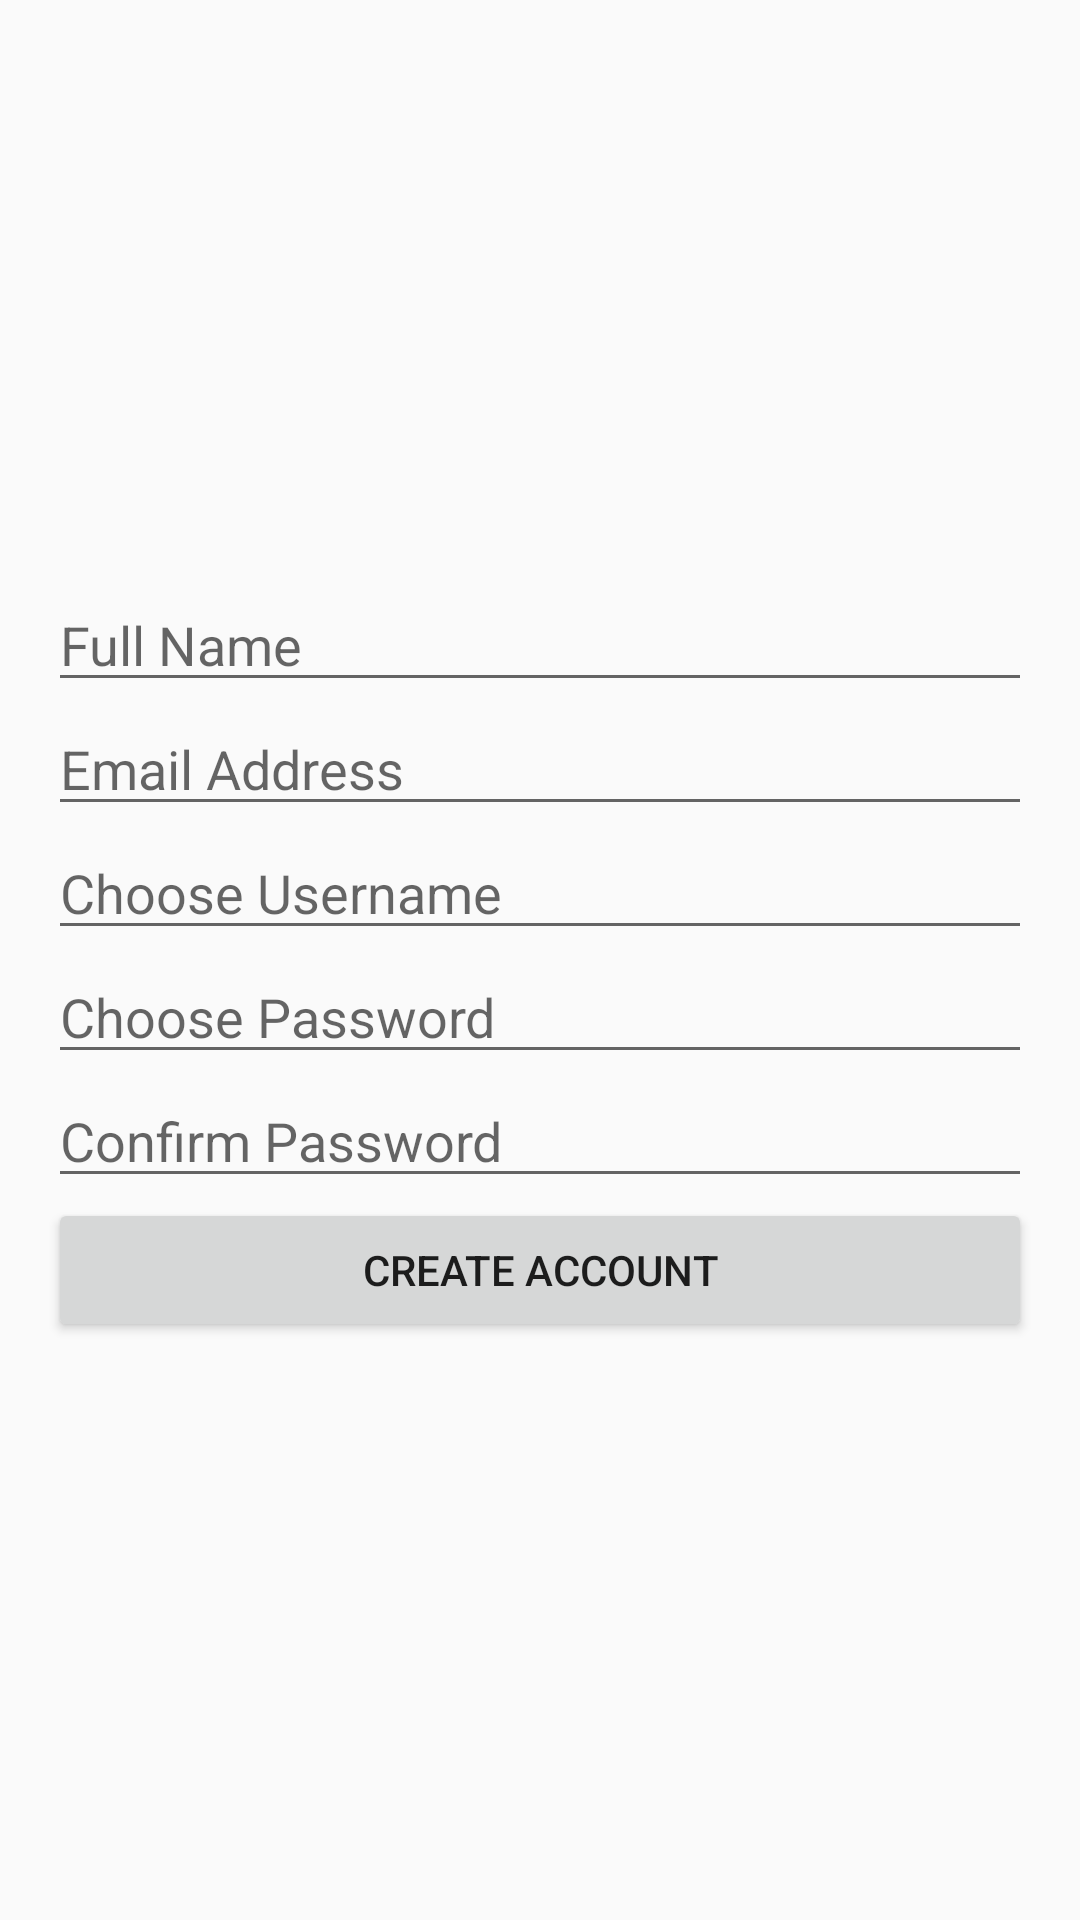

The Android layout XML behind this screen, and the referenced resources:
<!-- AndroidManifest.xml: application theme AppTheme -->
<!-- res/layout/activity_signup.xml -->
<?xml version="1.0" encoding="utf-8"?>
<LinearLayout xmlns:android="http://schemas.android.com/apk/res/android"
    android:layout_width="match_parent"
    android:layout_height="match_parent"
    android:orientation="vertical"
    android:padding="16dp"
    android:gravity="center">

    <EditText
        android:id="@+id/editTextFullName"
        android:layout_width="match_parent"
        android:layout_height="wrap_content"
        android:hint="Full Name"
        android:inputType="text"/>

    <EditText
        android:id="@+id/editTextEmail"
        android:layout_width="match_parent"
        android:layout_height="wrap_content"
        android:hint="Email Address"
        android:inputType="textEmailAddress"/>

    <EditText
        android:id="@+id/editTextNewUsername"
        android:layout_width="match_parent"
        android:layout_height="wrap_content"
        android:hint="Choose Username"
        android:inputType="text"/>

    <EditText
        android:id="@+id/editTextNewPassword"
        android:layout_width="match_parent"
        android:layout_height="wrap_content"
        android:hint="Choose Password"
        android:inputType="textPassword"/>

    <EditText
        android:id="@+id/editTextConfirmPassword"
        android:layout_width="match_parent"
        android:layout_height="wrap_content"
        android:hint="Confirm Password"
        android:inputType="textPassword"/>

    <Button
        android:id="@+id/buttonCreateAccount"
        android:layout_width="match_parent"
        android:layout_height="wrap_content"
        android:text="Create Account"/>
</LinearLayout>
<!-- resources referenced by this layout -->
<resources>
  <style name="AppTheme" parent="Theme.AppCompat.Light.DarkActionBar">
          
          <item name="colorPrimary">#09a1c6</item>
          <item name="colorPrimaryDark">#53CCEA</item>
          <item name="colorAccent">#09a1c6</item>
      </style>
</resources>
